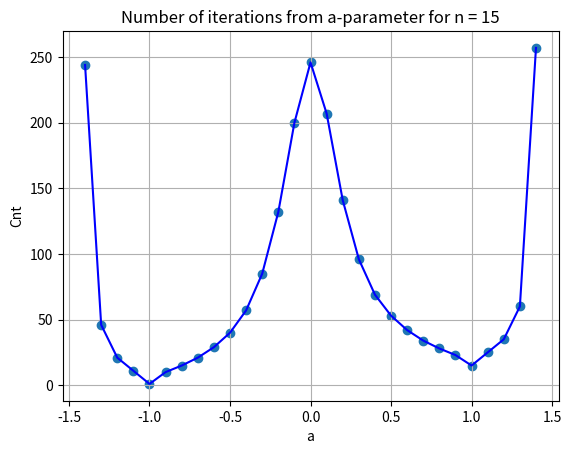

Here is the Python script that generated this plot:
import numpy as np
import math
import matplotlib.pyplot as plt
from numpy.linalg import norm

#returns system matrix
def Matrix(N, a):
    MatrixArray = np.zeros(shape = (N, N))
    for i in range(N):
        MatrixArray[i][i] = 2
        if (i != (N - 1)):
            MatrixArray[i][i + 1] = -1 - a
        if (i != 0):
            MatrixArray[i][i - 1] = -1 + a
    return MatrixArray

#returns column with free members
def RightPart(N, a):
    f = np.zeros(shape = (N, 1))
    f[0][0] = 1 - a
    f[N - 1][0] = 1 + a
    return f

# decomposes Mtx to L + D + U
#  L - inferiortriangular, U - uppertriangular, D - diagonal
def Decomposition(N, Mtx):
    L = np.zeros(shape = (N, N))
    D = np.zeros(shape = (N, N))
    U = np.zeros(shape = (N, N))
    for i in range(N):
        for j in range(i):
            L[i][j] = Mtx[i][j]
    for i in range(N):
        for j in range(i):
            U[j][i] = Mtx[j][i]
    for i in range(N):
        D[i][i] = Mtx[i][i]
    return (L, D, U)

#returns next element
def nextX(LDinv, f, U, Xk):
    Xk1 = np.matrix(LDinv) * np.matrix(f - np.dot(U, Xk))
    return Xk1

# solves SLE using Zeidel method with Epsilon accuracy
# returnns x and number iterations
def solveZeidel(N, Mtx, f, Epsilon):
    L, D, U = Decomposition(N, Mtx)
    Cnt = 0
    LDinv = np.linalg.inv(L + D)
    Xk = np.zeros(shape = (N, 1))
    Xk1 = nextX(LDinv, f, U, Xk)
    while (norm((Xk1 - Xk), ord=2) > Epsilon):
        Cnt += 1
        Xk = Xk1
        Xk1 = nextX(LDinv, f, U, Xk)
    return (np.reshape(Xk1, (1, N)), Cnt)

def main():
    N = 15
    a = 0.1
    eps = 1e-5
    Mtx = Matrix(N, a)
    f = RightPart(N, a)
    X, Cnt = solveZeidel(N, Mtx, f, eps)

    print("Iteration till ||x(k) - x(k+1)|| > ", eps)
    print("SLE solution for n =", N, ", a = ", a, ": X = ", X, "\n")

    plt.figure(100)
    plt.title("Number of iterations from a-parameter for n = 15")

    plt.xlabel('a')
    plt.ylabel('Cnt')

    Alphas = np.arange(-1.4, 1.5, 0.1)
    Cnt = len(Alphas)
    Y = np.zeros(Cnt)
    for i in range(Cnt):
        Mtx = Matrix(N, Alphas[i])
        f = RightPart(N, Alphas[i])
        X, Cnt = solveZeidel(N, Mtx, f, eps)
        Y[i] = Cnt

    plt.scatter(Alphas, Y)
    plt.plot(Alphas, Y, 'b')

    plt.grid()
    plt.show()

if __name__ == "__main__":
    main()
